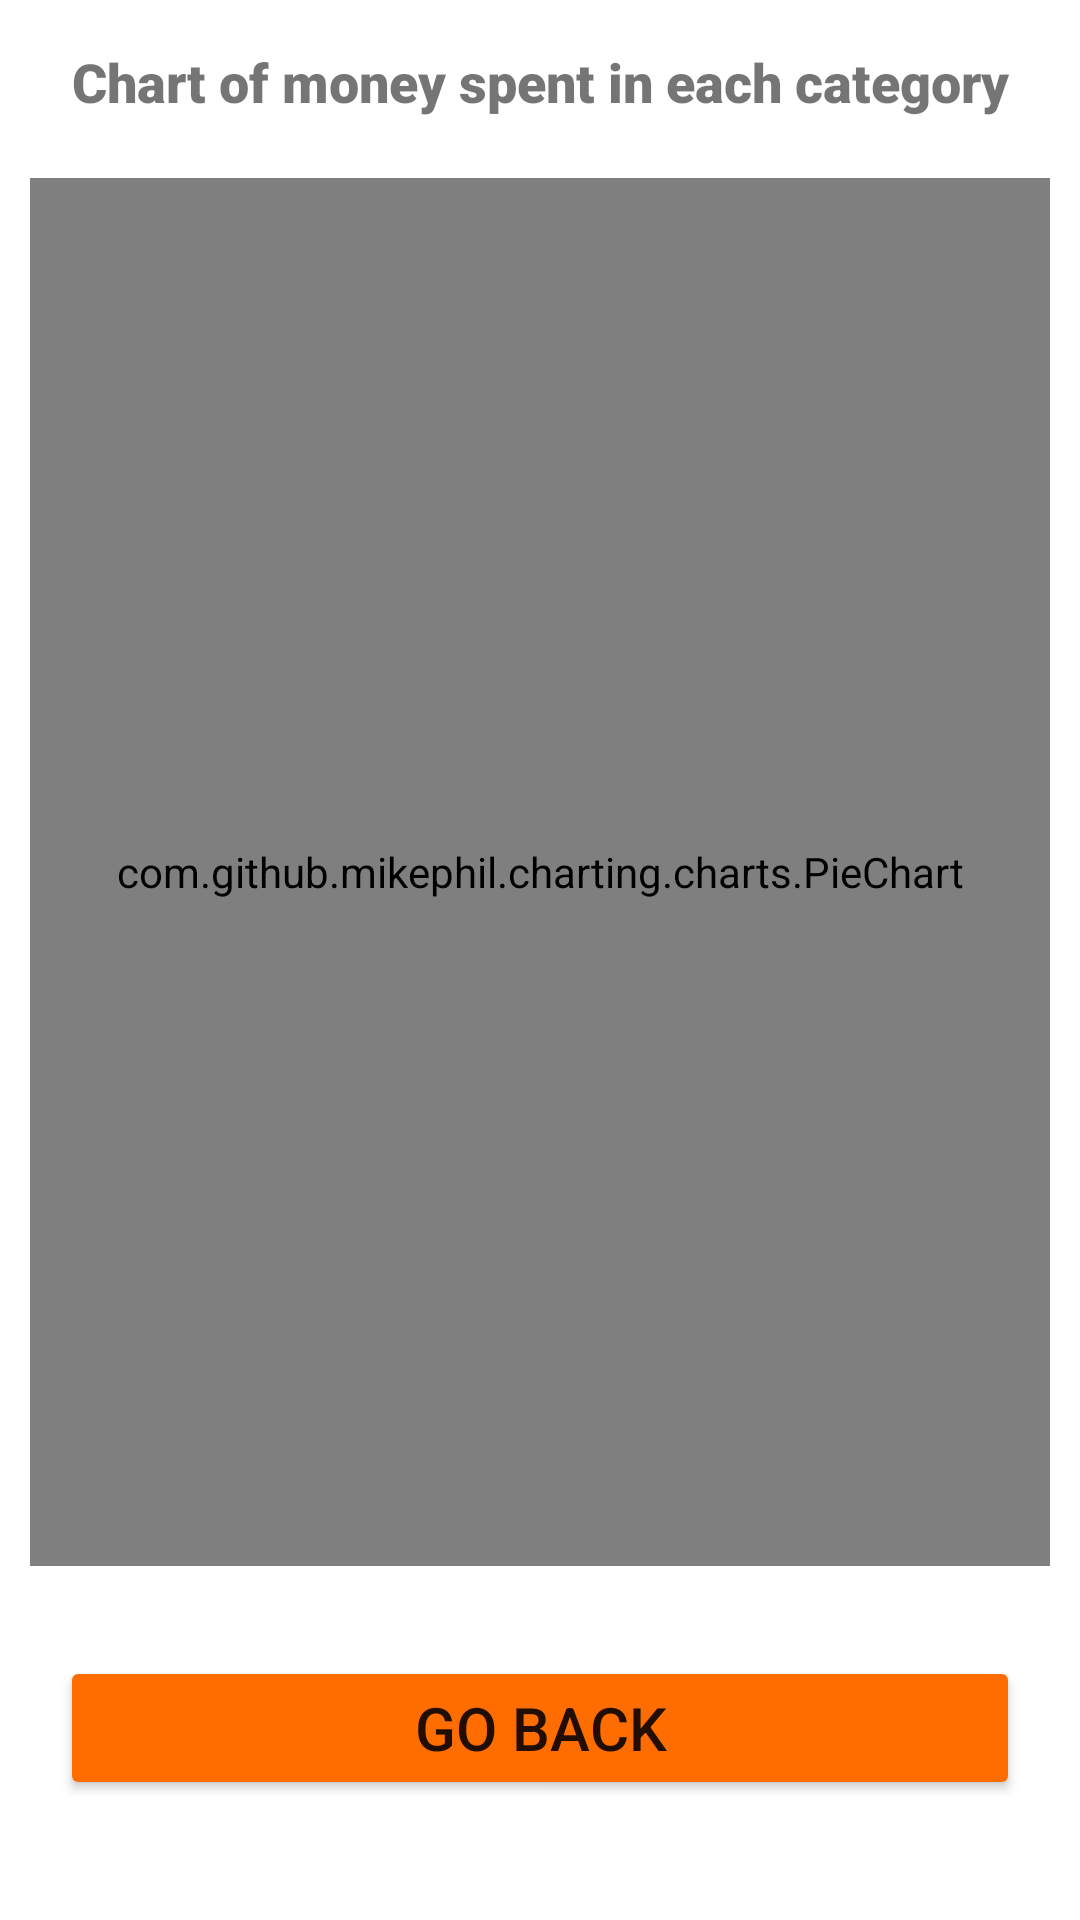

Reconstruct the res/layout file that produces this screen, plus the resources it refers to.
<!-- AndroidManifest.xml: application theme Theme.WalletApp -->
<!-- res/layout/activity_summary.xml -->
<?xml version="1.0" encoding="utf-8"?>
<LinearLayout xmlns:android="http://schemas.android.com/apk/res/android"
    xmlns:tools="http://schemas.android.com/tools"
    android:layout_width="match_parent"
    android:layout_height="match_parent"
    android:orientation="vertical"
    tools:context=".SummaryActivity">

    <TextView
        android:layout_width="match_parent"
        android:layout_height="wrap_content"
        android:layout_marginTop="15dp"
        android:layout_marginBottom="10dp"
        android:fontFamily="sans-serif-black"
        android:text="@string/chart_of_money_spent_in_each_category"
        android:textAlignment="center"
        android:textSize="18sp" />

    <com.github.mikephil.charting.charts.PieChart
        android:id="@+id/pieChart"
        android:layout_width="match_parent"
        android:layout_height="match_parent"
        android:layout_marginHorizontal="10dp"
        android:layout_marginVertical="10dp"
        android:layout_weight="1" />

    
    
    
    
    
    
    
    
    


    
    
    
    
    

    <Button
        android:id="@+id/btn_summaryBack"
        android:layout_width="match_parent"
        android:layout_height="wrap_content"
        android:layout_gravity="bottom"
        android:layout_marginHorizontal="20dp"
        android:layout_marginTop="20dp"
        android:layout_marginBottom="40dp"
        android:layout_weight="0"
        android:backgroundTint="@color/orange"
        android:text="@string/go_back"
        android:textSize="20sp" />
</LinearLayout>
<!-- resources referenced by this layout -->
<resources>
  <color name="orange">#FF6D00</color>
  <string name="chart_of_money_spent_in_each_category">Chart of money spent in each category</string>
  <string name="go_back">Go back</string>
  <style name="Theme.WalletApp" parent="Theme.MaterialComponents.DayNight.DarkActionBar">
          
          <item name="colorPrimary">@color/purple_500</item>
          <item name="colorPrimaryVariant">@color/purple_700</item>
          <item name="colorOnPrimary">@color/white</item>
          
          <item name="colorSecondary">@color/teal_200</item>
          <item name="colorSecondaryVariant">@color/teal_700</item>
          <item name="colorOnSecondary">@color/black</item>
          
          <item name="android:statusBarColor" tools:targetApi="l">?attr/colorPrimaryVariant</item>
          
      </style>
  <color name="purple_500">#FF6200EE</color>
  <color name="purple_700">#FF3700B3</color>
  <color name="white">#FFFFFFFF</color>
  <color name="teal_200">#FF03DAC5</color>
  <color name="teal_700">#FF018786</color>
  <color name="black">#FF000000</color>
</resources>
